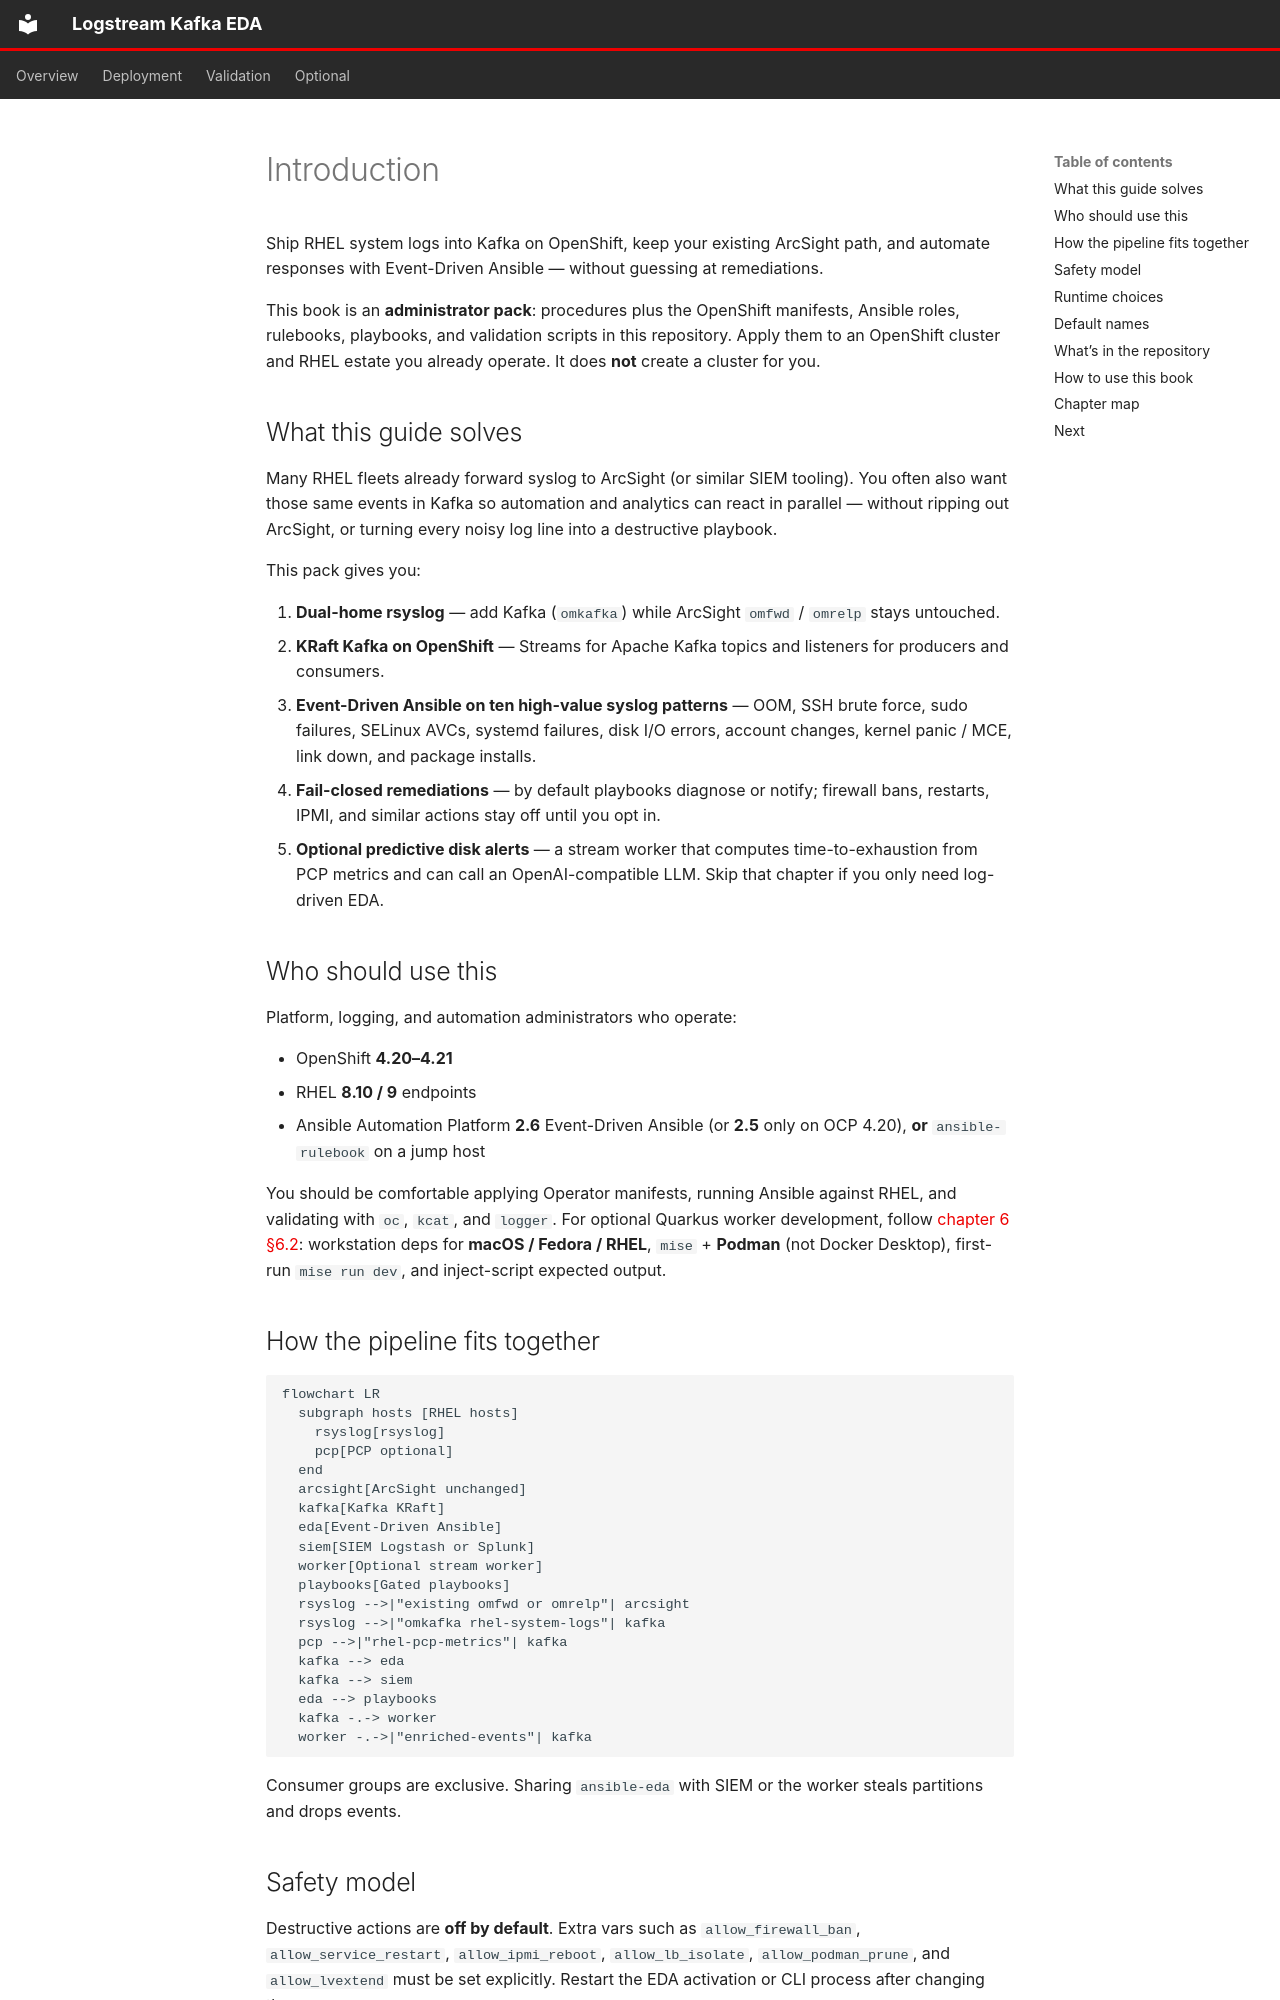

repository: chrismulderza/logstream-kafka-eda-ai · page: index.html · generator: mkdocs

# Introduction

Ship RHEL system logs into Kafka on OpenShift, keep your existing ArcSight path, and automate responses with Event-Driven Ansible — without guessing at remediations.

This book is an **administrator pack**: procedures plus the OpenShift manifests, Ansible roles, rulebooks, playbooks, and validation scripts in this repository. Apply them to an OpenShift cluster and RHEL estate you already operate. It does **not** create a cluster for you.

## What this guide solves

Many RHEL fleets already forward syslog to ArcSight (or similar SIEM tooling). You often also want those same events in Kafka so automation and analytics can react in parallel — without ripping out ArcSight, or turning every noisy log line into a destructive playbook.

This pack gives you:

1. **Dual-home rsyslog** — add Kafka (`omkafka`) while ArcSight `omfwd` / `omrelp` stays untouched.
2. **KRaft Kafka on OpenShift** — Streams for Apache Kafka topics and listeners for producers and consumers.
3. **Event-Driven Ansible on ten high-value syslog patterns** — OOM, SSH brute force, sudo failures, SELinux AVCs, systemd failures, disk I/O errors, account changes, kernel panic / MCE, link down, and package installs.
4. **Fail-closed remediations** — by default playbooks diagnose or notify; firewall bans, restarts, IPMI, and similar actions stay off until you opt in.
5. **Optional predictive disk alerts** — a stream worker that computes time-to-exhaustion from PCP metrics and can call an OpenAI-compatible LLM. Skip that chapter if you only need log-driven EDA.

## Who should use this

Platform, logging, and automation administrators who operate:

- OpenShift **4.20–4.21**
- RHEL **8.10 / 9** endpoints
- Ansible Automation Platform **2.6** Event-Driven Ansible (or **2.5** only on OCP 4.20), **or** `ansible-rulebook` on a jump host

You should be comfortable applying Operator manifests, running Ansible against RHEL, and validating with `oc`, `kcat`, and `logger`. For optional Quarkus worker development, follow [chapter 6 §6.2](06-optional-predictive-ai-worker.md#62-local-development-quarkus-dev-mode): workstation deps for **macOS / Fedora / RHEL**, `mise` + **Podman** (not Docker Desktop), first-run `mise run dev`, and inject-script expected output.

## How the pipeline fits together

```mermaid
flowchart LR
  subgraph hosts [RHEL hosts]
    rsyslog[rsyslog]
    pcp[PCP optional]
  end
  arcsight[ArcSight unchanged]
  kafka[Kafka KRaft]
  eda[Event-Driven Ansible]
  siem[SIEM Logstash or Splunk]
  worker[Optional stream worker]
  playbooks[Gated playbooks]
  rsyslog -->|"existing omfwd or omrelp"| arcsight
  rsyslog -->|"omkafka rhel-system-logs"| kafka
  pcp -->|"rhel-pcp-metrics"| kafka
  kafka --> eda
  kafka --> siem
  eda --> playbooks
  kafka -.-> worker
  worker -.->|"enriched-events"| kafka
```

Consumer groups are exclusive. Sharing `ansible-eda` with SIEM or the worker steals partitions and drops events.
